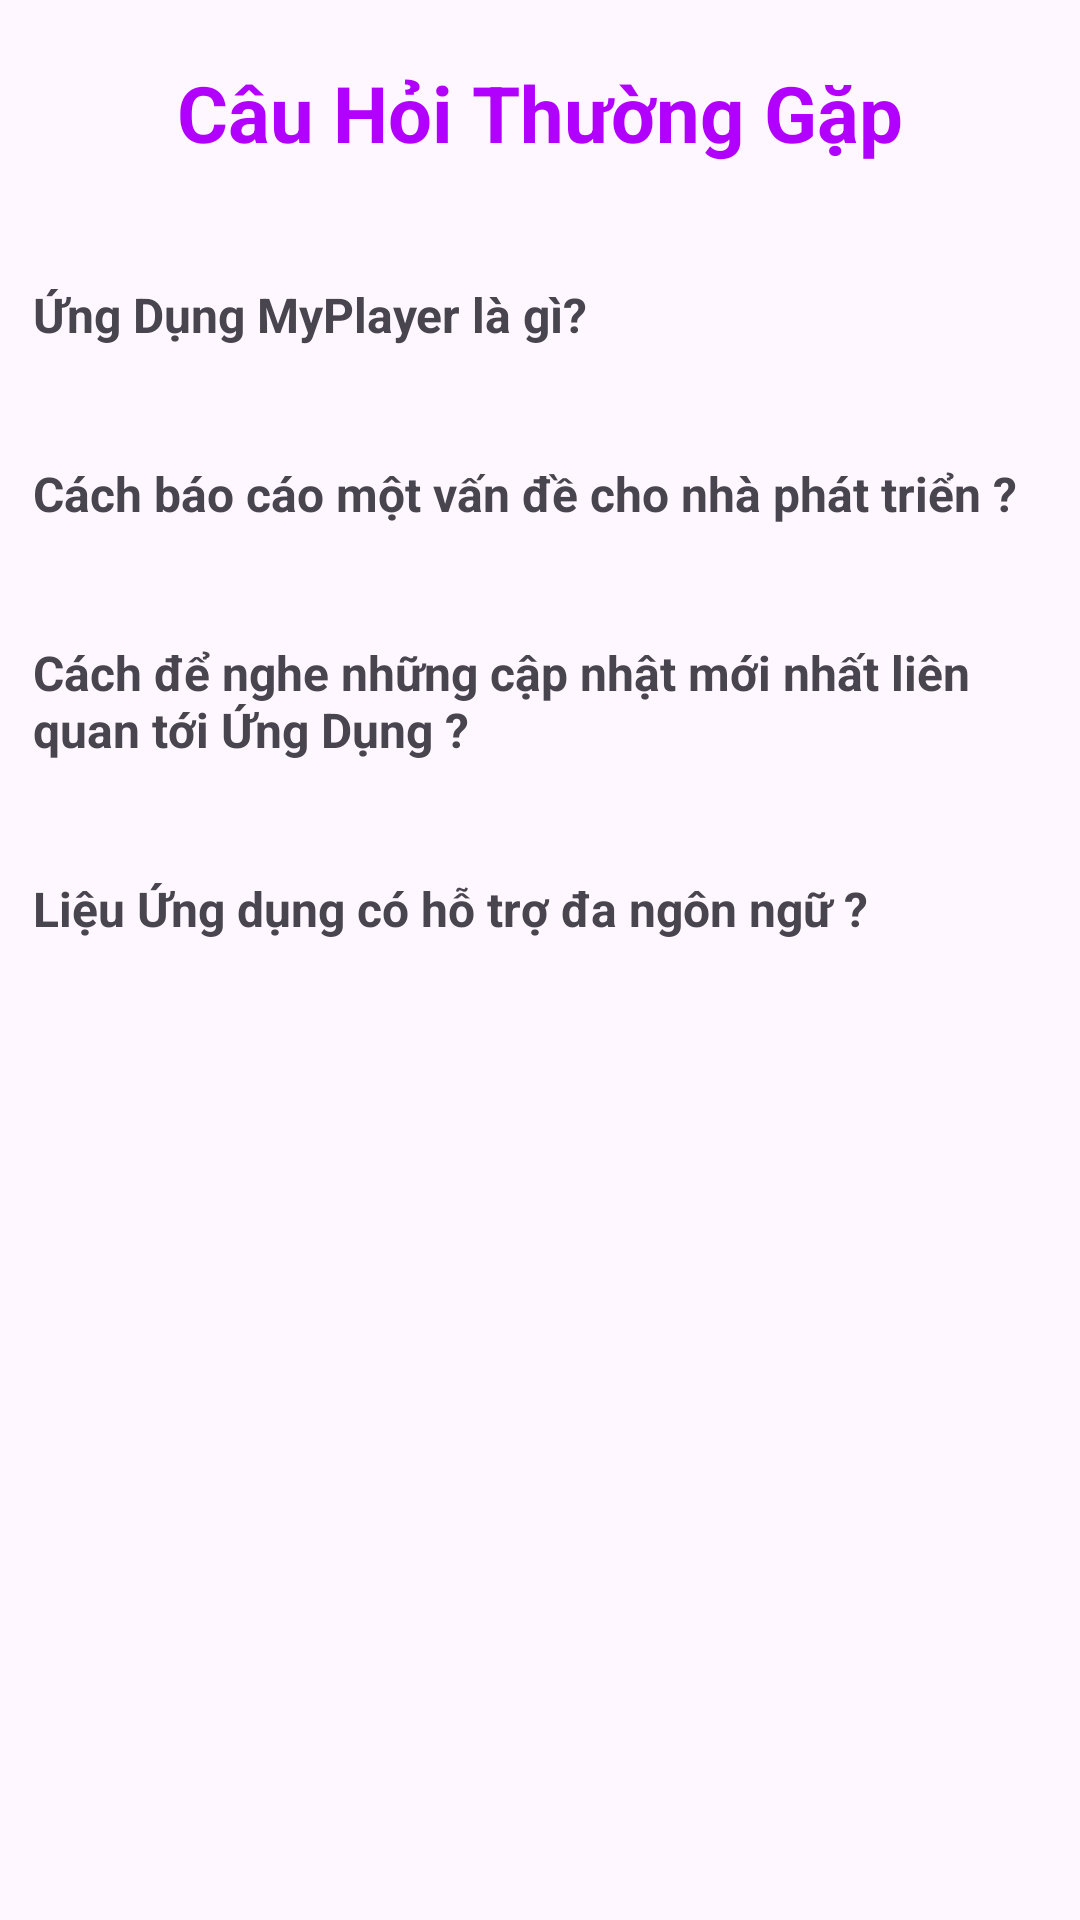

Here is an Android app screen rendered from its layout file. Give the layout XML and the strings, colors and styles it references.
<!-- AndroidManifest.xml: application theme Theme.Ung_dung_nghe_nhac_playlist -->
<!-- res/layout/fragment__help.xml -->
<?xml version="1.0" encoding="utf-8"?>
<FrameLayout xmlns:android="http://schemas.android.com/apk/res/android"
    xmlns:tools="http://schemas.android.com/tools"
    android:layout_width="match_parent"
    android:layout_height="match_parent"
    tools:context=".Fragment.Fragment_Help">
    
    <LinearLayout
        android:layout_width="match_parent"
        android:layout_height="wrap_content"
        android:orientation="vertical">
        <TextView
            android:layout_width="match_parent"
            android:layout_height="wrap_content"
            android:text="@string/frequently_asked_question"
            android:textSize="26sp"
            android:padding="20dp"
            android:textStyle="bold"
            android:textColor="#B200FF"
            android:textAlignment="center"/>
        <RelativeLayout
            android:layout_width="match_parent"
            android:layout_height="wrap_content"
            android:id="@+id/question_1"
            android:padding="11dp">
            <TextView
                android:id="@+id/heading_1"
                android:layout_width="wrap_content"
                android:layout_height="wrap_content"
                android:text="@string/question_4"
                android:textSize="16sp"
                android:paddingTop="8dp"
                android:paddingBottom="8dp"
                android:textStyle="bold"/>
            <ImageView
                android:id="@+id/arrow_1"
                android:layout_width="34dp"
                android:layout_height="34dp"
                android:src="@drawable/baseline_keyboard_arrow_down_24"
                android:layout_alignParentEnd="true"/>
            <TextView
                android:id="@+id/content_1"
                android:layout_width="wrap_content"
                android:layout_height="wrap_content"
                android:padding="7dp"
                android:visibility="gone"
                android:layout_below="@id/heading_1"
                android:text="@string/answer_4"
                />
        </RelativeLayout>
        <RelativeLayout
            android:layout_width="match_parent"
            android:layout_height="wrap_content"
            android:id="@+id/question_2"
            android:padding="11dp">

            <TextView
                android:id="@+id/heading_2"
                android:layout_width="wrap_content"
                android:layout_height="wrap_content"
                android:paddingTop="8dp"
                android:paddingBottom="8dp"
                android:text="@string/question_2"
                android:textSize="16sp"
                android:textStyle="bold" />

            <ImageView
                android:id="@+id/arrow_2"
                android:layout_width="34dp"
                android:layout_height="34dp"
                android:src="@drawable/baseline_keyboard_arrow_down_24"
                android:layout_alignParentEnd="true"/>
            <TextView
                android:id="@+id/content_2"
                android:layout_width="wrap_content"
                android:layout_height="wrap_content"
                android:padding="7dp"
                android:visibility="gone"
                android:layout_below="@id/heading_2"
                android:text="@string/answer_2"
                />
        </RelativeLayout>
        <RelativeLayout
            android:layout_width="match_parent"
            android:layout_height="wrap_content"
            android:padding="11dp"
            android:id="@+id/question_3">
            <TextView
                android:id="@+id/heading_3"
                android:layout_width="350dp"
                android:layout_height="wrap_content"
                android:text="@string/question_3"
                android:textSize="16sp"
                android:paddingTop="8dp"
                android:paddingBottom="8dp"
                android:textStyle="bold"/>
            <ImageView
                android:id="@+id/arrow_3"
                android:layout_width="34dp"
                android:layout_height="34dp"
                android:src="@drawable/baseline_keyboard_arrow_down_24"
                android:layout_alignParentEnd="true"/>
            <TextView
                android:id="@+id/content_3"
                android:layout_width="wrap_content"
                android:layout_height="wrap_content"
                android:padding="7dp"
                android:visibility="gone"
                android:layout_below="@id/heading_3"
                android:text="@string/answer_3"
                />
        </RelativeLayout>
        <RelativeLayout
            android:layout_width="match_parent"
            android:layout_height="wrap_content"
            android:id="@+id/question_4"
            android:padding="11dp">
            <TextView
                android:id="@+id/heading_4"
                android:layout_width="wrap_content"
                android:layout_height="wrap_content"
                android:text="@string/question_1"
                android:textSize="16sp"
                android:paddingTop="8dp"
                android:paddingBottom="8dp"
                android:textStyle="bold"/>
            <ImageView
                android:id="@+id/arrow_4"
                android:layout_width="34dp"
                android:layout_height="34dp"
                android:src="@drawable/baseline_keyboard_arrow_down_24"
                android:layout_alignParentEnd="true"/>
            <TextView
                android:id="@+id/content_4"
                android:layout_width="wrap_content"
                android:layout_height="wrap_content"
                android:padding="7dp"
                android:visibility="gone"
                android:layout_below="@id/heading_4"
                android:text="@string/answer_1"
                />
        </RelativeLayout>
    </LinearLayout>

</FrameLayout>
<!-- resources referenced by this layout -->
<resources>
  <string name="answer_1">Chúng tôi hiện chỉ có hỗ trợ hai ngôn ngữ chính bao gồm Tiếng Việt
                  và Tiếng Anh.Bạn có thể thay đổi cài đặt ngôn ngữ bắng cách vào Cá Nhân &gt;
                  Cài Đặt &gt; Ngôn Ngữ rồi lựa chọn ngôn ngữ mà bạn muốn đổi</string>
  <string name="answer_2">Bạn có thể vào thanh menu bên trái rồi chọn Phản Hồi rồi bạn có thể báo
                  cáo cho chúng tôi những vấn đề mà bạn đang vướng phải khi dùng ứng dụng bằng các
                  nhấn nút + ở góc phải dưới màn hình</string>
  <string name="answer_3">Bạn có thể vào thanh menu bên trái rồi vào Liên Hệ rồi chọn phương thức
                  liên lạc mà bạn muốn(Zalo,Facebook,Gmail,Phone)</string>
  <string name="answer_4">MyPlayer là ứng dụng được phát triển nhằm phục mục đích nghe nhạc</string>
  <string name="frequently_asked_question">Câu Hỏi Thường Gặp</string>
  <string name="question_1">Liệu Ứng dụng có hỗ trợ đa ngôn ngữ ?</string>
  <string name="question_2">Cách báo cáo một vấn đề cho nhà phát triển ?</string>
  <string name="question_3">Cách để nghe những cập nhật mới nhất liên quan tới Ứng Dụng ?</string>
  <string name="question_4">Ứng Dụng MyPlayer là gì?</string>
  <style name="Theme.Ung_dung_nghe_nhac_playlist" parent="Base.Theme.Ung_dung_nghe_nhac_playlist" />
  <style name="Base.Theme.Ung_dung_nghe_nhac_playlist" parent="Theme.Material3.DayNight.NoActionBar">
          
          
      </style>
</resources>
